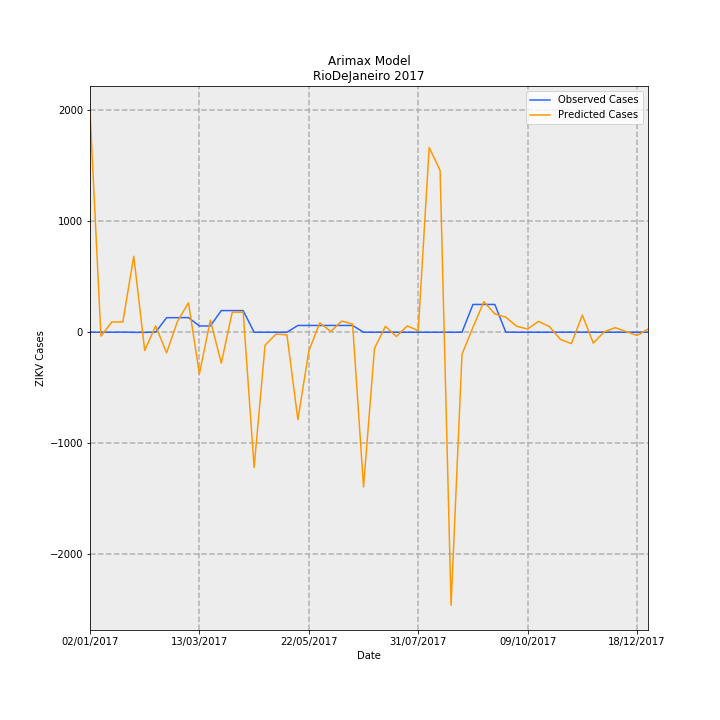

Source data for this figure (header and first rows):
Date, predictions_incidence, observed_incidence, Predicted Cases, Observed Cases, error
02/01/2017, 11.9, 0.0, 1990, 0.0, -1990
09/01/2017, -0.2111, 0.0, -35.29, 0.0, 35.29
16/01/2017, 0.5558, 0.0, 92.92, 0.0, -92.92
23/01/2017, 0.5508, 0.005981, 92.08, 1.0, -91.08
30/01/2017, 4.09, -0.005981, 683.9, -1.0, -684.9
06/02/2017, -0.9793, -0.005981, -163.7, -1.0, 162.7
13/02/2017, 0.3388, 0.005981, 56.64, 1.0, -55.64
20/02/2017, -1.107, 0.7835, -185.1, 131.0, 316.1
27/02/2017, 0.5918, 0.7835, 98.93, 131.0, 32.07
06/03/2017, 1.581, 0.7895, 264.4, 132.0, -132.4
13/03/2017, -2.24, 0.3349, -374.4, 56.0, 430.4
20/03/2017, 0.6504, 0.3409, 108.7, 57.0, -51.75
27/03/2017, -1.66, 1.166, -277.6, 195.0, 472.6
03/04/2017, 1.08, 1.166, 180.6, 195.0, 14.37
10/04/2017, 1.08, 1.166, 180.5, 195.0, 14.46
17/04/2017, -7.281, 0.0, -1217, 0.0, 1217
24/04/2017, -0.6983, 0.0, -116.7, 0.0, 116.7
01/05/2017, -0.09857, 0.0, -16.48, 0.0, 16.48
08/05/2017, -0.1415, 0.0, -23.65, 0.0, 23.65
15/05/2017, -4.708, 0.3649, -787.1, 61.0, 848.1
22/05/2017, -1.009, 0.3649, -168.6, 61.0, 229.6
29/05/2017, 0.5067, 0.3649, 84.71, 61.0, -23.71
05/06/2017, 0.04126, 0.3649, 6.898, 61.0, 54.1
12/06/2017, 0.5955, 0.3649, 99.57, 61.0, -38.57
19/06/2017, 0.4451, 0.3649, 74.42, 61.0, -13.42
26/06/2017, -8.325, 0.0, -1392, 0.0, 1392
03/07/2017, -0.8744, 0.0, -146.2, 0.0, 146.2
10/07/2017, 0.3165, 0.0, 52.92, 0.0, -52.92
17/07/2017, -0.2307, 0.0, -38.57, 0.0, 38.57
24/07/2017, 0.3419, 0.0, 57.16, 0.0, -57.16
31/07/2017, 0.08736, 0.0, 14.61, 0.0, -14.61
07/08/2017, 9.94, 0.0, 1662, 0.0, -1662
14/08/2017, 8.712, 0.0, 1457, 0.0, -1457
21/08/2017, -14.7, 0.0, -2458, 0.0, 2458
28/08/2017, -1.189, 0.0, -198.8, 0.0, 198.8
04/09/2017, 0.2666, 1.495, 44.58, 250.0, 205.4
11/09/2017, 1.646, 1.495, 275.2, 250.0, -25.19
18/09/2017, 0.9831, 1.495, 164.4, 250.0, 85.63
25/09/2017, 0.8119, 0.005981, 135.7, 1.0, -134.7
02/10/2017, 0.323, 0.0, 54.01, 0.0, -54.01
09/10/2017, 0.1716, 0.0, 28.69, 0.0, -28.69
16/10/2017, 0.5859, 0.0, 97.95, 0.0, -97.95
23/10/2017, 0.2978, 0.0, 49.79, 0.0, -49.79
30/10/2017, -0.3908, 0.0, -65.33, 0.0, 65.33
06/11/2017, -0.6124, 0.005981, -102.4, 1.0, 103.4
13/11/2017, 0.9216, 0.0, 154.1, 0.0, -154.1
20/11/2017, -0.5893, 0.0, -98.52, 0.0, 98.52
27/11/2017, 0.02271, 0.0, 3.798, 0.0, -3.798
04/12/2017, 0.2486, 0.0, 41.56, 0.0, -41.56
11/12/2017, 0.03464, 0.0, 5.792, 0.0, -5.792
18/12/2017, -0.1757, 0.0, -29.38, 0.0, 29.38
25/12/2017, 0.17, 0.0, 28.43, 0.0, -28.43
